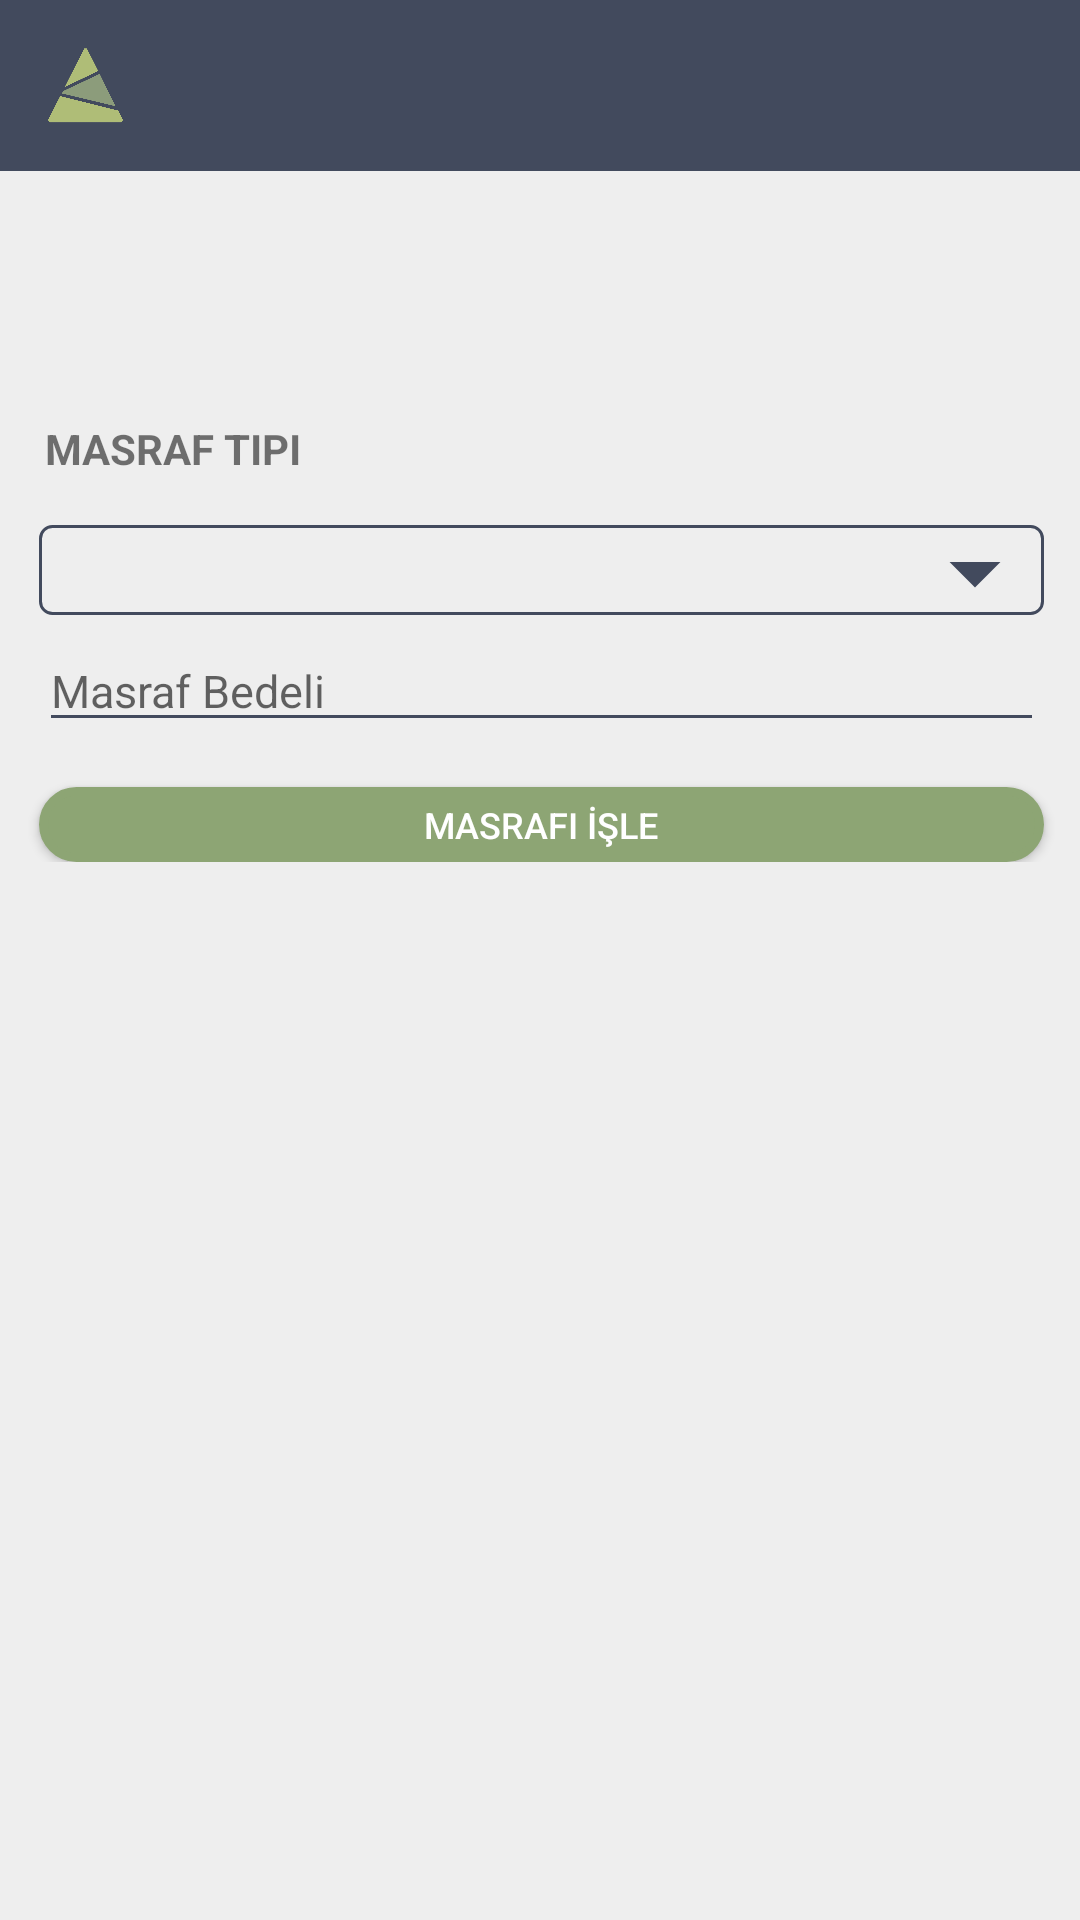

Layout XML and referenced resources for this Android screen:
<!-- AndroidManifest.xml: activity theme AppThemeUc -->
<!-- res/layout/activity_process.xml -->
<?xml version="1.0" encoding="utf-8"?>
<RelativeLayout xmlns:android="http://schemas.android.com/apk/res/android"
    xmlns:app="http://schemas.android.com/apk/res-auto"
    xmlns:tools="http://schemas.android.com/tools"
    android:layout_width="match_parent"
    android:layout_height="match_parent"
    android:background="#EEEEEE"
    tools:context=".ProcessActivity">

    <androidx.appcompat.widget.Toolbar
        android:id="@+id/toolbarProcess"
        android:layout_width="match_parent"
        android:layout_height="57dp"
        android:background="?attr/colorPrimary"
        android:minHeight="?attr/actionBarSize"
        android:padding="15sp"
        android:theme="@style/ThemeOverlay.AppCompat.Dark.ActionBar">

        <ImageView
            android:layout_width="25dp"
            android:layout_height="25dp"
            android:layout_marginRight="25dp"
            android:src="@drawable/kasa_logo" />

        <androidx.appcompat.widget.ActionMenuView
            android:layout_width="35dp"
            android:layout_height="35dp"
            android:layout_marginTop="-25dp"
            android:layout_marginStart="240dp"
            android:background="@drawable/exit"
            android:onClick="cikis"
            tools:ignore="OnClick"></androidx.appcompat.widget.ActionMenuView>

    </androidx.appcompat.widget.Toolbar>

    <LinearLayout
        android:layout_width="match_parent"
        android:layout_height="wrap_content"
        android:orientation="vertical">

        <LinearLayout
            android:id="@+id/lnr"
            android:layout_width="335dp"
            android:layout_height="25dp"
            android:layout_marginTop="85dp"
            android:orientation="vertical">


        </LinearLayout>

        <TextView
            android:layout_width="100dp"
            android:layout_height="30dp"
            android:layout_below="@+id/angry_btn2"
            android:layout_marginLeft="15dp"
            android:layout_marginTop="30dp"
            android:text="Masraf Tipi"
            android:textAllCaps="true"
            android:textStyle="bold" />

        <Spinner
            android:id="@+id/spinnerMas"
            android:layout_width="335dp"
            android:layout_height="30dp"
            android:layout_marginLeft="13dp"
            android:layout_marginTop="5dp"
            android:background="@drawable/spinner_back" />

        <EditText
            android:id="@+id/masrafBedel"
            android:layout_width="335dp"
            android:layout_height="wrap_content"
            android:layout_centerHorizontal="true"
            android:layout_marginLeft="13dp"
            android:layout_marginTop="5dp"
            android:backgroundTint="@color/colorBlue"
            android:ems="20"
            android:hint="Masraf Bedeli"
            android:inputType="numberDecimal"
            android:textCursorDrawable="@drawable/color_cursor"
            android:textSize="15sp" />

        <Button
            android:id="@+id/masraf_isle"
            android:layout_width="335dp"
            android:layout_height="25dp"
            android:layout_marginLeft="13dp"
            android:layout_marginTop="15dp"
            android:background="@drawable/btnshape_parolaunuttum"
            android:onClick="masrafİsle"
            android:text="MASRAFI İŞLE"
            android:textColor="#FFFFFF"
            android:textSize="12sp"
            tools:ignore="OnClick" />
    </LinearLayout>

    <LinearLayout
        android:layout_width="match_parent"
        android:layout_height="wrap_content"
        android:orientation="vertical"
        android:layout_marginTop="300dp">

        <FrameLayout
            android:id="@+id/frame"
            android:layout_width="wrap_content"
            android:layout_height="wrap_content"
            android:background="@android:color/transparent"
            android:visibility="visible">

            <ImageView
                android:id="@+id/imageanim"
                android:layout_width="match_parent"
                android:layout_height="match_parent"
                android:layout_centerInParent="true"
                android:visibility="visible" />

            <ListView
                android:id="@+id/seciliListe"
                android:layout_width="match_parent"
                android:layout_height="250dp"
                android:layout_marginTop="20dp"
                android:layout_weight="1"
                android:visibility="gone"/>
        </FrameLayout>
    </LinearLayout>
</RelativeLayout>
<!-- resources referenced by this layout -->
<resources>
  <color name="colorBlue">#424A5D</color>
  <!-- drawable btnshape_parolaunuttum (drawable) -->
  <?xml version="1.0" encoding="utf-8"?>
  <shape xmlns:android="http://schemas.android.com/apk/res/android" android:shape="rectangle" >
      <corners
          android:radius="14dp"
          />
      <solid
          android:color="@color/colorLightG"
          />
      <padding
          android:left="0dp"
          android:top="0dp"
          android:right="0dp"
          android:bottom="0dp"
          />
      <size
          android:width="370dp"
          android:height="60dp"
          />
      <stroke
          android:width="3dp"
          android:color="@color/colorLightG"
          />
  </shape>
  <!-- drawable color_cursor (drawable) -->
  <?xml version="1.0" encoding="utf-8"?>
  <shape xmlns:android="http://schemas.android.com/apk/res/android" >
      <size android:width="3dp" />
      <solid android:color="@color/colorLightG"  />
  </shape>
  <!-- drawable kasa_logo: png bitmap (drawable, 18454 bytes) -->
  <!-- drawable spinner_back (drawable) -->
  <?xml version="1.0" encoding="utf-8"?>
  <layer-list xmlns:android="http://schemas.android.com/apk/res/android">
      <item>
          <shape android:shape="rectangle">
              <solid android:color="#EEEEEE" />
              <stroke android:color="@color/colorBlue" android:width="1dp"/>
              <corners android:radius="4dp"/>
  
          </shape>
  
      </item>
      <item android:gravity="center_vertical|right" android:right="8dp">
          <layer-list>
              <item android:width="12dp" android:height="12dp" android:gravity="center" android:bottom="5dp">
                  <rotate
                      android:fromDegrees="45"
                      android:toDegrees="45">
  
                      <shape android:shape="rectangle">
                          <solid android:color="@color/colorBlue" />
                          <stroke android:color="@color/colorBlue" android:width="1dp"/>
  
                      </shape>
                  </rotate>
              </item>
              <item android:width="30dp" android:height="10dp" android:bottom="15dp" android:gravity="center">
                  <shape android:shape="rectangle">
                      <solid android:color="#EEEEEE" />
                      <stroke android:color="@color/colorBlue" android:width="0dp"/>
  
  
                  </shape>
              </item>
          </layer-list>
      </item>
  </layer-list>
  <style name="AppThemeUc" parent="Theme.AppCompat.Light.NoActionBar">
          
          <item name="colorPrimary">@color/colorBlue</item>
          <item name="colorPrimaryDark">@color/colorLightG</item>
          <item name="colorAccent">@color/colorBlue</item>
      </style>
  <color name="colorLightG">#8DA574</color>
</resources>
